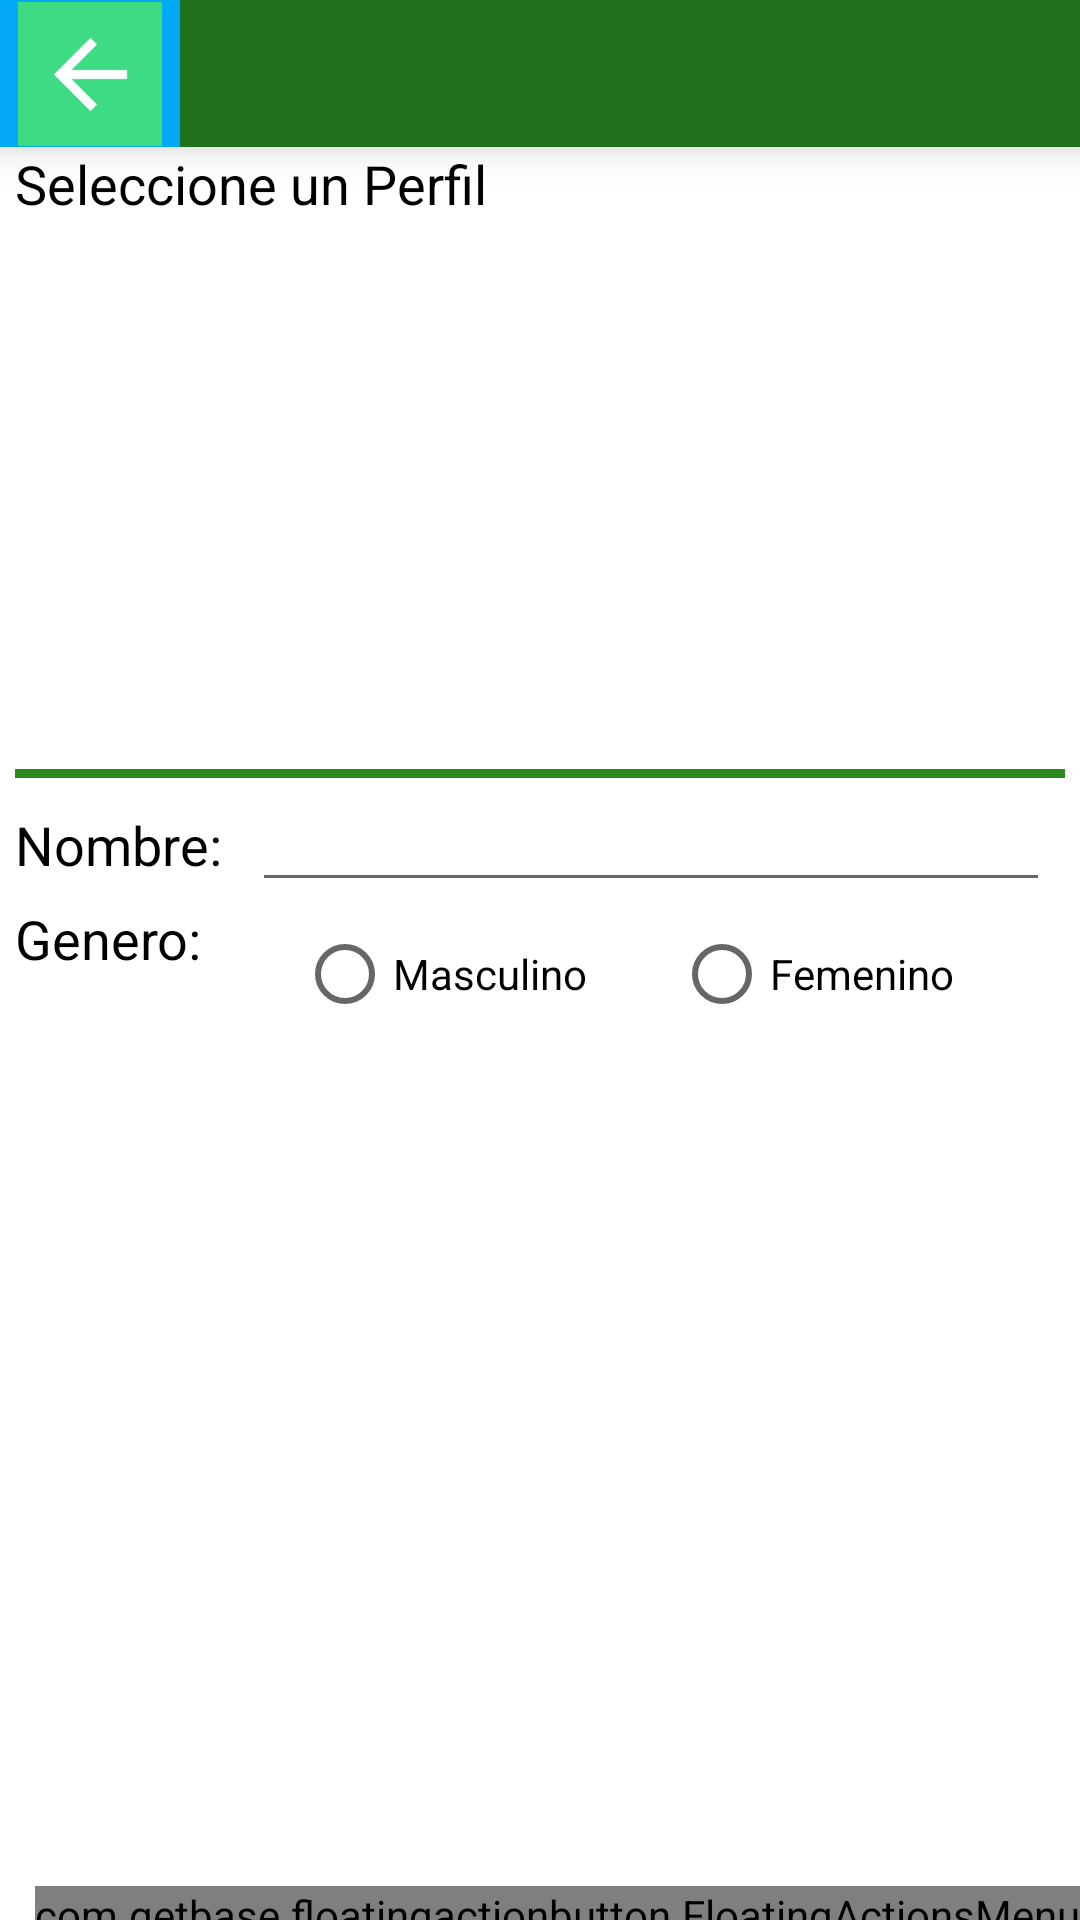

Write the Android layout XML for this screen, with the resource values it uses.
<!-- AndroidManifest.xml: application theme Theme.RecyclerControllerX -->
<!-- res/layout/fragment_gestion_jugador.xml -->
<?xml version="1.0" encoding="utf-8"?>
<RelativeLayout xmlns:android="http://schemas.android.com/apk/res/android"
    xmlns:tools="http://schemas.android.com/tools"
    xmlns:app="http://schemas.android.com/apk/res-auto"
    android:layout_width="match_parent"
    android:layout_height="match_parent"
    tools:context=".Fragments.GestionJugadorFragment">
    <LinearLayout
        android:id="@+id/linearLayout"
        android:layout_width="match_parent"
        android:layout_height="match_parent"
        android:orientation="vertical">

        <RelativeLayout
            android:id="@+id/idLayoutFondo"
            android:layout_width="match_parent"
            android:layout_height="wrap_content"
            android:background="#20711D"
            android:elevation="8dp">

            <ImageButton
                android:id="@+id/btnIcoAtras"
                android:layout_width="60dp"
                android:layout_height="49dp"
                android:background="@color/colorRanking"
                android:src="@mipmap/ic_atras" />


        </RelativeLayout>


        <TextView
            android:layout_width="wrap_content"
            android:layout_height="wrap_content"
            android:layout_marginLeft="5dp"
            android:text="Seleccione un Perfil"
            android:textColor="@android:color/black"
            android:textSize="18sp" />

        <androidx.recyclerview.widget.RecyclerView
            android:id="@+id/recyclerJugadoresId"
            android:layout_width="match_parent"
            android:layout_height="163dp"
            android:layout_marginLeft="10dp"
            android:layout_marginTop="10dp"
            android:layout_marginRight="10dp"
            android:layout_marginBottom="10dp" />

        <TextView
            android:id="@+id/separadorId"
            android:layout_width="match_parent"
            android:layout_height="3dp"
            android:layout_marginLeft="5dp"
            android:layout_marginRight="5dp"
            android:background="#2B8720" />

        <LinearLayout
            android:layout_width="match_parent"
            android:layout_height="wrap_content">

            <TextView
                android:layout_width="wrap_content"
                android:layout_height="wrap_content"
                android:layout_marginLeft="5dp"
                android:text="Nombre:"
                android:textColor="@android:color/black"
                android:textSize="18sp" />


            <EditText
                android:id="@+id/campoNickName"
                android:layout_width="match_parent"
                android:layout_height="wrap_content"
                android:editable="false"
                android:layout_marginLeft="10dp"
                android:layout_marginRight="10dp"
                android:shadowColor="@color/colorAmarillo" />


        </LinearLayout>

        <LinearLayout
            android:layout_width="match_parent"
            android:layout_height="wrap_content">

            <TextView
                android:layout_width="wrap_content"
                android:layout_height="wrap_content"
                android:layout_marginLeft="5dp"
                android:text="Genero:     "
                android:textColor="@android:color/black"
                android:textSize="18sp" />

            <RadioGroup
                android:layout_width="match_parent"
                android:layout_height="wrap_content"
                android:layout_marginLeft="10dp"
                android:layout_marginRight="10dp"
                android:orientation="horizontal">

                <RadioButton
                    android:id="@+id/radioM"
                    android:layout_width="match_parent"
                    android:layout_height="wrap_content"
                    android:layout_weight="1"
                    android:text="Masculino" />

                <RadioButton
                    android:id="@+id/radioF"
                    android:layout_width="match_parent"
                    android:layout_height="wrap_content"
                    android:layout_weight="1"
                    android:text="Femenino" />

            </RadioGroup>

        </LinearLayout>


        <androidx.recyclerview.widget.RecyclerView
            android:id="@+id/recyclerAvatarsId"
            android:layout_width="match_parent"
            android:layout_height="match_parent"
            android:layout_marginLeft="10dp"
            android:layout_marginTop="10dp"
            android:layout_marginRight="10dp"
            android:layout_marginBottom="10dp" />

    </LinearLayout>

    <com.getbase.floatingactionbutton.FloatingActionsMenu
        android:id="@+id/grupoFab"
        android:layout_width="wrap_content"
        android:layout_height="wrap_content"
        android:layout_alignParentEnd="true"
        android:layout_alignParentRight="true"
        android:layout_alignParentBottom="true"
        android:layout_marginEnd="0dp"
        android:layout_marginRight="0dp"
        android:layout_marginBottom="-8dp"
        app:fab_addButtonColorNormal="@color/colorAccent"
        app:fab_addButtonColorPressed="@color/colorAccent">

        <com.getbase.floatingactionbutton.FloatingActionButton
            android:id="@+id/idFabConfirmar"
            android:layout_width="wrap_content"
            android:layout_height="wrap_content"
            app:fab_colorNormal="@color/colorPrimaryDark"
            app:fab_icon="@mipmap/ic_confirm"
            app:fab_size="mini" />

        <com.getbase.floatingactionbutton.FloatingActionButton
            android:id="@+id/idFabActualizar"
            android:layout_width="wrap_content"
            android:layout_height="wrap_content"
            app:fab_colorNormal="@color/colorPrimaryDark"
            app:fab_icon="@mipmap/ic_update"
            app:fab_size="mini" />

        <com.getbase.floatingactionbutton.FloatingActionButton
            android:id="@+id/idFabEliminar"
            android:layout_width="wrap_content"
            android:layout_height="wrap_content"
            app:fab_colorNormal="@color/colorPrimaryDark"
            app:fab_icon="@mipmap/ic_delete"
            app:fab_size="mini" />

    </com.getbase.floatingactionbutton.FloatingActionsMenu>


</RelativeLayout>
<!-- resources referenced by this layout -->
<resources>
  <color name="colorAccent">#D81B60</color>
  <color name="colorAmarillo">#fecd02</color>
  <color name="colorPrimaryDark">#000000</color>
  <color name="colorRanking">#03A9F5</color>
  <!-- mipmap ic_atras: png bitmap (mipmap-hdpi, 797 bytes) -->
  <style name="Theme.RecyclerControllerX" parent="Theme.MaterialComponents.DayNight.NoActionBar">
          
          <item name="colorPrimary">@color/purple_500</item>
          <item name="colorPrimaryVariant">@color/purple_700</item>
          <item name="colorOnPrimary">@color/white</item>
          
          <item name="colorSecondary">@color/teal_200</item>
          <item name="colorSecondaryVariant">@color/teal_700</item>
          <item name="colorOnSecondary">@color/black</item>
          
          <item name="android:statusBarColor" tools:targetApi="l">?attr/colorPrimaryVariant</item>
          
      </style>
  <color name="purple_500">#FF6200EE</color>
  <color name="purple_700">#FF3700B3</color>
  <color name="white">#FFFFFFFF</color>
  <color name="teal_200">#FF03DAC5</color>
  <color name="teal_700">#FF018786</color>
  <color name="black">#FF000000</color>
</resources>
